5-way image classification set "data" from GitHub (alexmFIIR004/RN-Proiect); label vocabulary: asphalt, carpet, concrete, grass, tile.

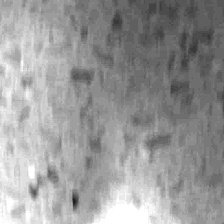
Label: tile

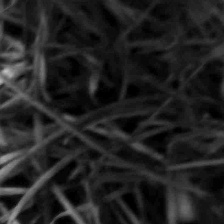
Label: grass

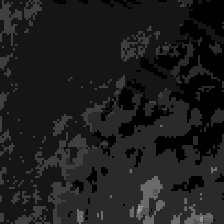
Label: carpet

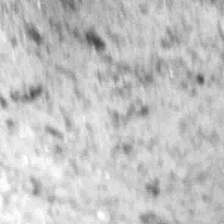
Label: concrete

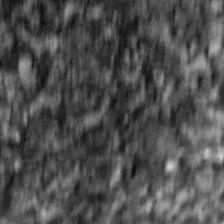
Label: asphalt

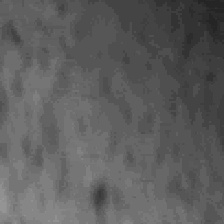
Label: concrete
